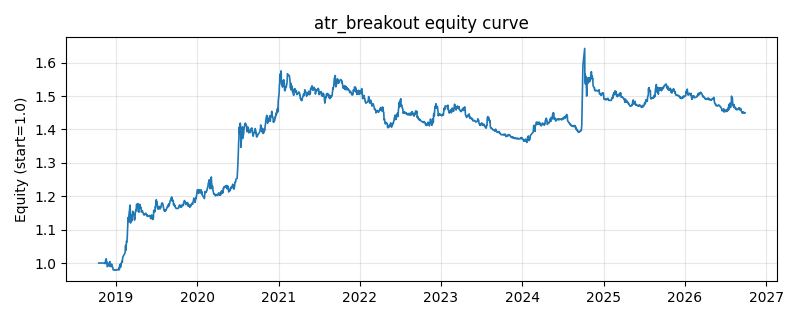

Source data for this figure (header and first rows):
date, equity
2018-10-16, 1.0
2018-10-17, 1.0
2018-10-18, 1.0
2018-10-19, 1.0
2018-10-22, 1.0
2018-10-23, 1.0
2018-10-24, 1.0
2018-10-25, 1.0
2018-10-26, 1.0
2018-10-29, 1.0
2018-10-30, 1.0
2018-10-31, 1.0
2018-11-01, 1.0
2018-11-02, 1.0
2018-11-05, 1.0
2018-11-06, 1.0
2018-11-07, 1.0
2018-11-08, 1.0
2018-11-09, 1.0
2018-11-12, 1.0
2018-11-13, 0.9995
2018-11-14, 0.9983
2018-11-15, 1.004
2018-11-16, 1.008
2018-11-19, 1.013
2018-11-20, 0.9996
2018-11-21, 1.004
2018-11-22, 1.002
2018-11-23, 0.9893
2018-11-26, 0.9906
2018-11-27, 0.9917
2018-11-28, 0.9956
2018-11-29, 0.9934
2018-11-30, 0.9947
2018-12-03, 1.002
2018-12-04, 1.002
2018-12-05, 1.004
2018-12-06, 0.99
2018-12-07, 0.9926
2018-12-10, 0.9897
2018-12-11, 0.9898
2018-12-12, 0.9913
2018-12-13, 0.9972
2018-12-14, 0.9897
2018-12-17, 0.9887
2018-12-18, 0.9868
2018-12-19, 0.9833
2018-12-20, 0.9798
2018-12-21, 0.9793
2018-12-24, 0.9793
2018-12-25, 0.9787
2018-12-26, 0.9787
2018-12-27, 0.9789
2018-12-28, 0.9798
2019-01-02, 0.9789
2019-01-03, 0.9786
2019-01-04, 0.9788
2019-01-07, 0.9805
2019-01-08, 0.9803
2019-01-09, 0.9802
... 1,873 more rows
